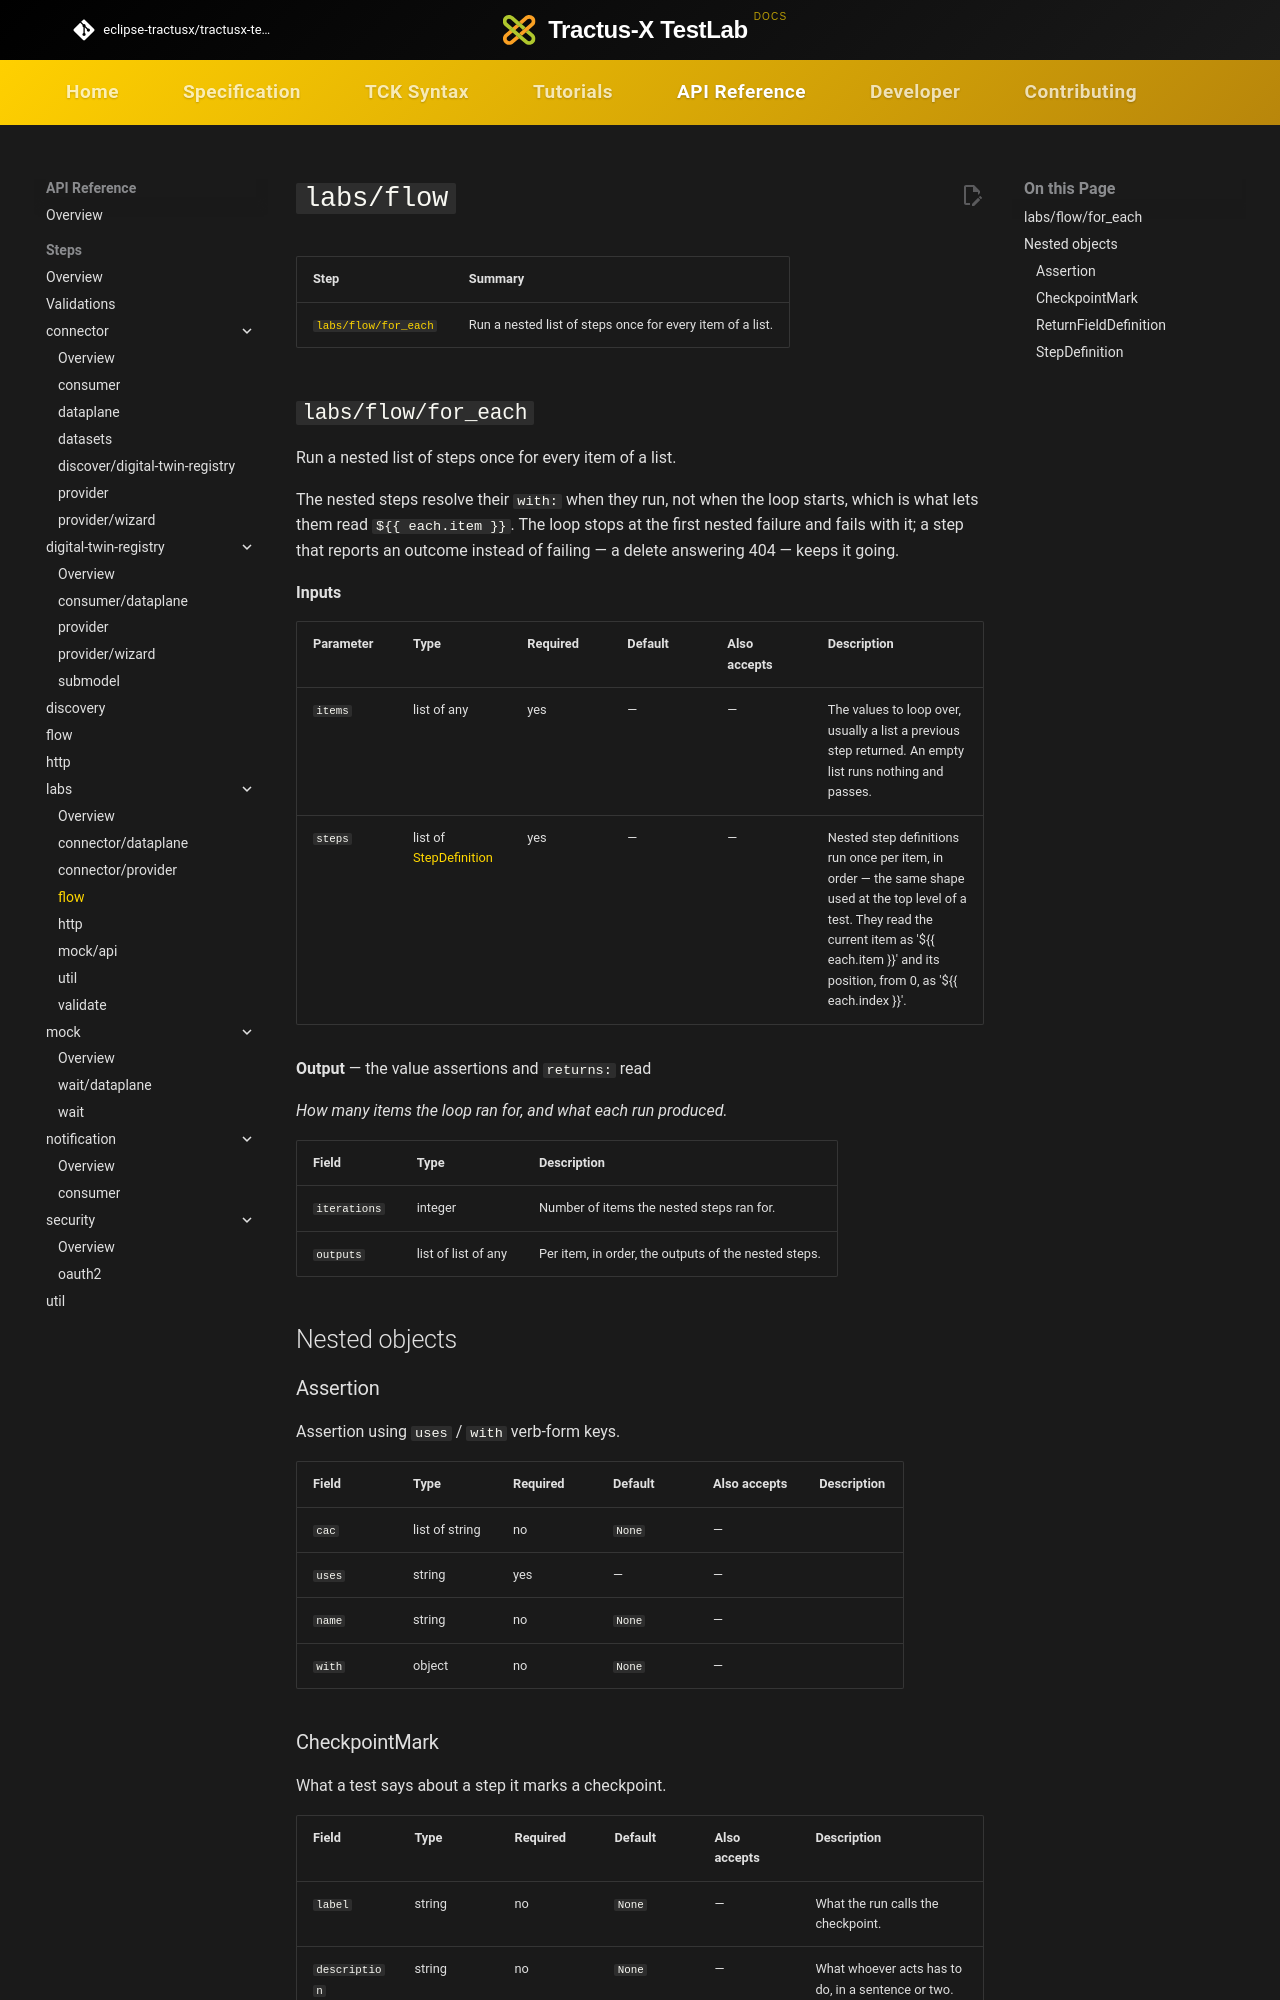

repository: eclipse-tractusx/tractusx-testlab · page: api-reference/steps/labs/flow/index.html · generator: mkdocs

# `labs/flow`

<!-- Generated by `testlab docs`. Do not edit by hand. -->

| Step | Summary |
|---|---|
| [`labs/flow/for_each`](#labs-flow-for_each) | Run a nested list of steps once for every item of a list. |

## `labs/flow/for_each` { #labs-flow-for_each }

Run a nested list of steps once for every item of a list.

The nested steps resolve their `with:` when they run, not when the loop starts, which is what lets them read `${{ each.item }}`. The loop stops at the first nested failure and fails with it; a step that reports an outcome instead of failing — a delete answering 404 — keeps it going.

**Inputs**

| Parameter | Type | Required | Default | Also accepts | Description |
|---|---|---|---|---|---|
| `items` | list of any | yes | — | — | The values to loop over, usually a list a previous step returned. An empty list runs nothing and passes. |
| `steps` | list of [StepDefinition](#stepdefinition) | yes | — | — | Nested step definitions run once per item, in order — the same shape used at the top level of a test. They read the current item as '${{ each.item }}' and its position, from 0, as '${{ each.index }}'. |

**Output** — the value assertions and `returns:` read

_How many items the loop ran for, and what each run produced._

| Field | Type | Description |
|---|---|---|
| `iterations` | integer | Number of items the nested steps ran for. |
| `outputs` | list of list of any | Per item, in order, the outputs of the nested steps. |

## Nested objects

### Assertion

Assertion using `uses` / `with` verb-form keys.

| Field | Type | Required | Default | Also accepts | Description |
|---|---|---|---|---|---|
| `cac` | list of string | no | `None` | — |  |
| `uses` | string | yes | — | — |  |
| `name` | string | no | `None` | — |  |
| `with` | object | no | `None` | — |  |
